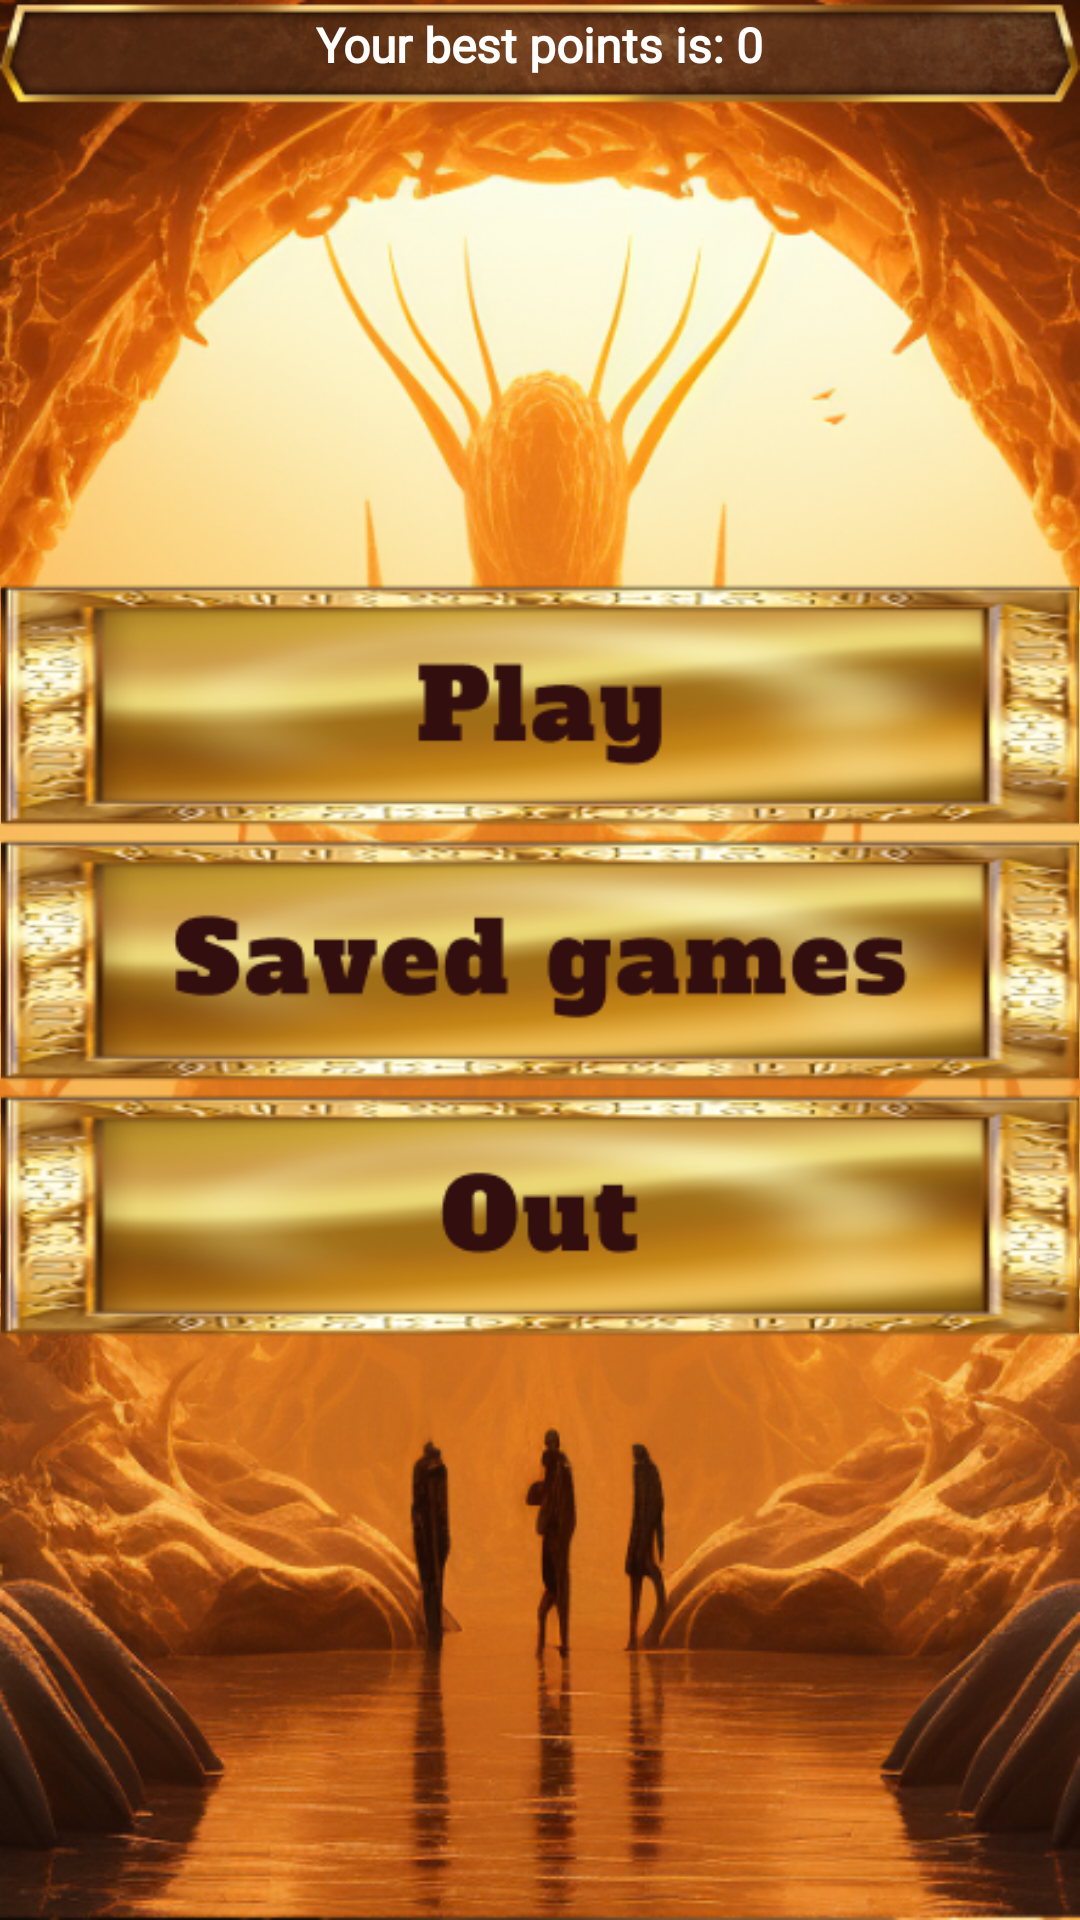

Layout XML and referenced resources for this Android screen:
<!-- AndroidManifest.xml: application theme Theme.SuccessOfRa -->
<!-- res/layout/activity_menu.xml -->
<?xml version="1.0" encoding="utf-8"?>
<androidx.constraintlayout.widget.ConstraintLayout
    xmlns:android="http://schemas.android.com/apk/res/android"
    android:layout_width="match_parent"
    android:layout_height="match_parent"
    xmlns:tools="http://schemas.android.com/tools"
    xmlns:app="http://schemas.android.com/apk/res-auto"
    android:background="@drawable/bgaction"
    tools:context=".presentation.MenuActivity">


    <TextView
        android:id="@+id/bestPoints"
        android:layout_width="wrap_content"
        android:layout_height="wrap_content"
        android:text="@string/your_best_points_is_0"
        android:textColor="@color/white"
        android:textStyle="bold"
        android:textSize="@dimen/font_size_xs"
        android:fontFamily="@font/plump"
        android:layout_marginTop="@dimen/margin_size_s"
        app:layout_constraintStart_toStartOf="parent"
        app:layout_constraintEnd_toEndOf="parent"
        app:layout_constraintTop_toTopOf="parent"/>


    <LinearLayout
        android:layout_width="wrap_content"
        android:layout_height="wrap_content"
        android:orientation="vertical"
        app:layout_constraintStart_toStartOf="parent"
        app:layout_constraintEnd_toEndOf="parent"
        app:layout_constraintTop_toTopOf="parent"
        app:layout_constraintBottom_toBottomOf="parent">

        <ImageView
            android:id="@+id/btnPlay"
            android:layout_width="wrap_content"
            android:layout_height="wrap_content"
            android:adjustViewBounds="true"
            android:src="@drawable/btnplay"/>

        <ImageView
            android:id="@+id/btnSavedGames"
            android:layout_width="wrap_content"
            android:layout_height="wrap_content"
            android:adjustViewBounds="true"
            android:src="@drawable/btnsavedgames"/>

        <ImageView
            android:id="@+id/btnOut"
            android:layout_width="wrap_content"
            android:layout_height="wrap_content"
            android:adjustViewBounds="true"
            android:src="@drawable/btnout"/>

    </LinearLayout>

</androidx.constraintlayout.widget.ConstraintLayout>
<!-- resources referenced by this layout -->
<resources>
  <color name="white">#FFFFFFFF</color>
  <dimen name="font_size_xs">16sp</dimen>
  <dimen name="margin_size_s">4dp</dimen>
  <!-- drawable bgaction: png bitmap (drawable, 596955 bytes) -->
  <!-- drawable btnout: png bitmap (drawable, 61825 bytes) -->
  <!-- drawable btnplay: png bitmap (drawable, 61856 bytes) -->
  <!-- drawable btnsavedgames: png bitmap (drawable, 62596 bytes) -->
  <string name="your_best_points_is_0">Your best points is: 0</string>
  <style name="Theme.SuccessOfRa" parent="Base.Theme.SuccessOfRa" />
  <style name="Base.Theme.SuccessOfRa" parent="Theme.Material3.DayNight.NoActionBar">
          
          
      </style>
</resources>
